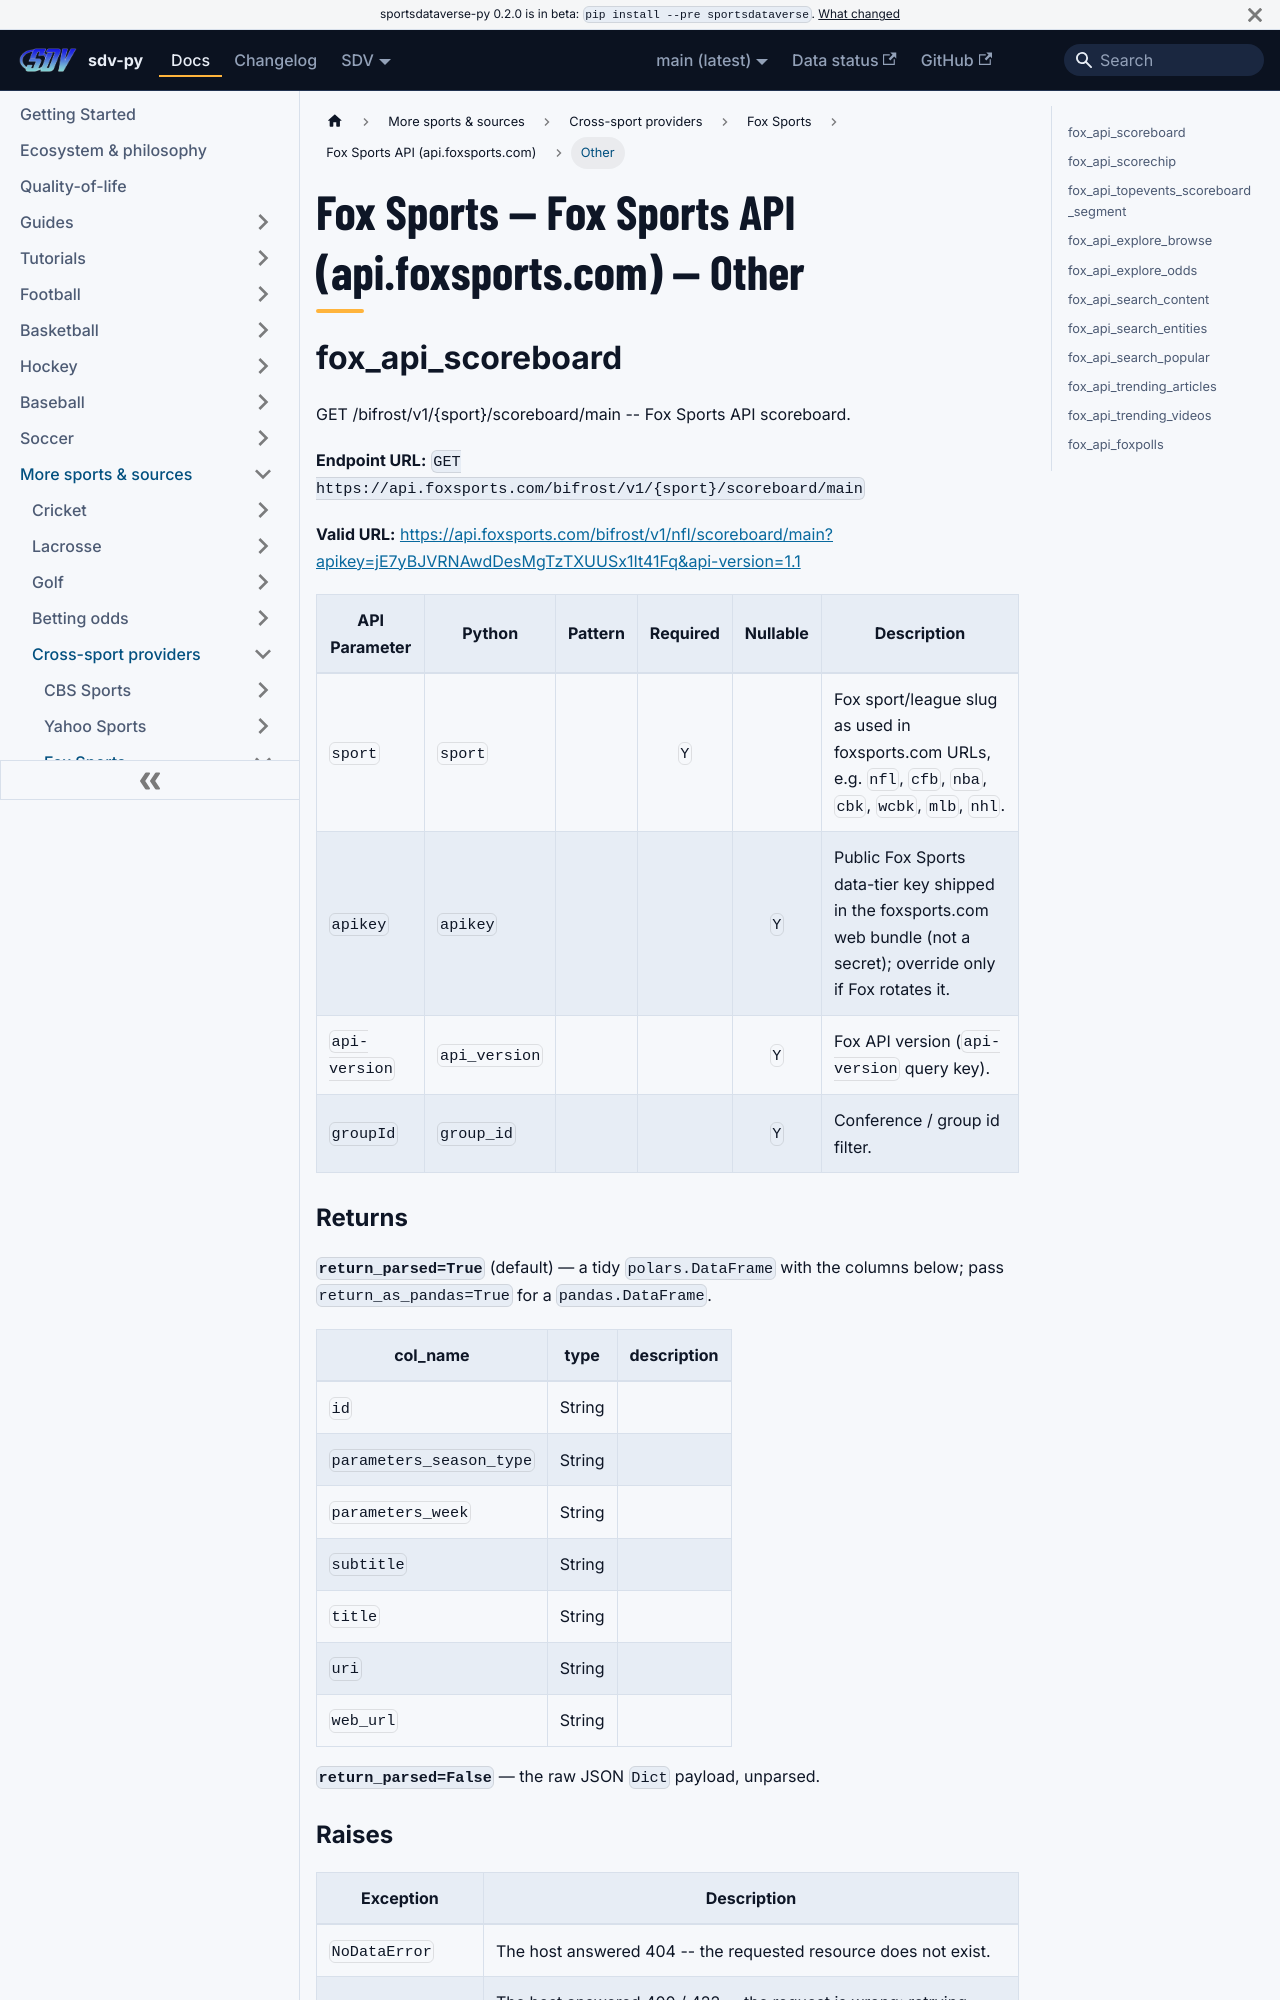

repository: sportsdataverse/sportsdataverse-py · page: docs/fox/reference/fox_api/other/index.html · generator: docusaurus

---
title: "Fox Sports — Fox Sports API (api.foxsports.com) — Other"
sidebar_label: "Other"
sidebar_position: 4
description: "Fox Sports — Fox Sports API (api.foxsports.com) — Other — function reference in sdv-py, the SportsDataverse Python package."
toc_max_heading_level: 2
---
# Fox Sports — Fox Sports API (api.foxsports.com) — Other

## fox_api_scoreboard

GET /bifrost/v1/{sport}/scoreboard/main -- Fox Sports API scoreboard.

**Endpoint URL:** `GET https://api.foxsports.com/bifrost/v1/{sport}/scoreboard/main`

**Valid URL:** [https://api.foxsports.com/bifrost/v1/nfl/scoreboard/main?apikey=jE7yBJVRNAwdDesMgTzTXUUSx1It41Fq&api-version=1.1](https://api.foxsports.com/bifrost/v1/nfl/scoreboard/main?apikey=jE7yBJVRNAwdDesMgTzTXUUSx1It41Fq&api-version=1.1)

| API Parameter | Python | Pattern | Required | Nullable | Description |
|---|---|:---:|:---:|:---:|---|
| `sport` | `sport` |  | `Y` |  | Fox sport/league slug as used in foxsports.com URLs, e.g. ``nfl``, ``cfb``, ``nba``, ``cbk``, ``wcbk``, ``mlb``, ``nhl``. |
| `apikey` | `apikey` |  |  | `Y` | Public Fox Sports data-tier key shipped in the foxsports.com web bundle (not a secret); override only if Fox rotates it. |
| `api-version` | `api_version` |  |  | `Y` | Fox API version (``api-version`` query key). |
| `groupId` | `group_id` |  |  | `Y` | Conference / group id filter. |

### Returns {#fox_api_scoreboard-returns}

**`return_parsed=True`** (default) — a tidy `polars.DataFrame` with the columns below; pass `return_as_pandas=True` for a `pandas.DataFrame`.

| col_name | type | description |
|---|---|---|
| `id` | String |  |
| `parameters_season_type` | String |  |
| `parameters_week` | String |  |
| `subtitle` | String |  |
| `title` | String |  |
| `uri` | String |  |
| `web_url` | String |  |

**`return_parsed=False`** — the raw JSON `Dict` payload, unparsed.
